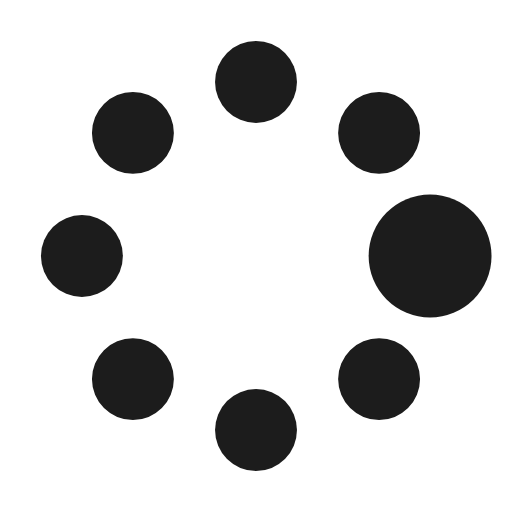
t = 0.00 s
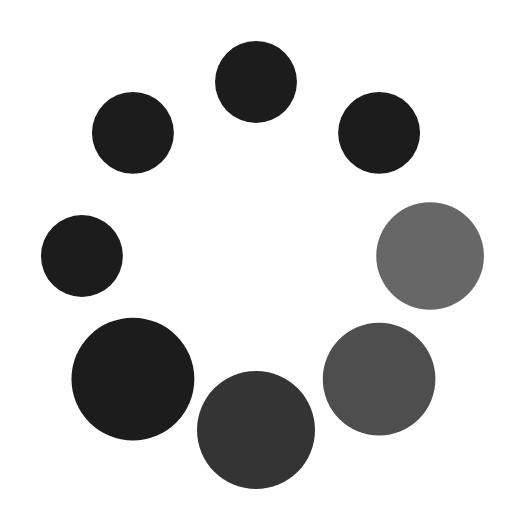
t = 0.37 s
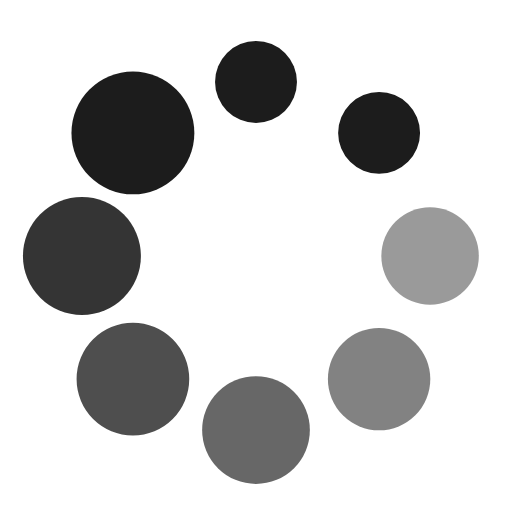
t = 0.62 s
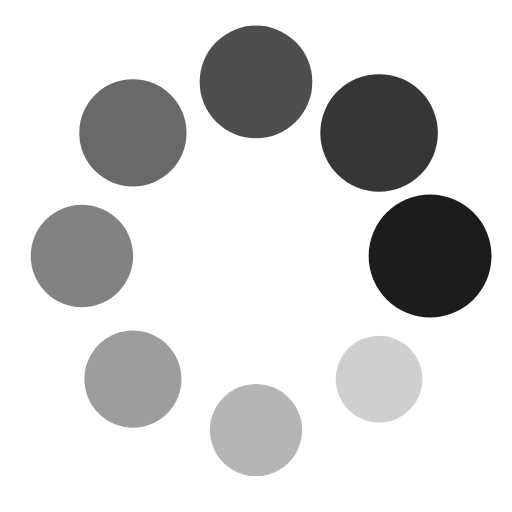
t = 1.00 s
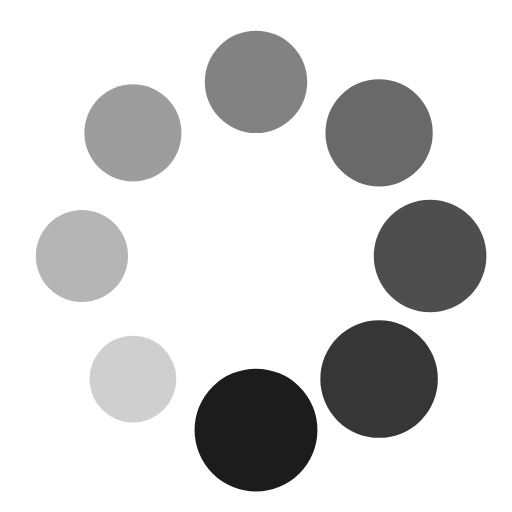
t = 1.25 s
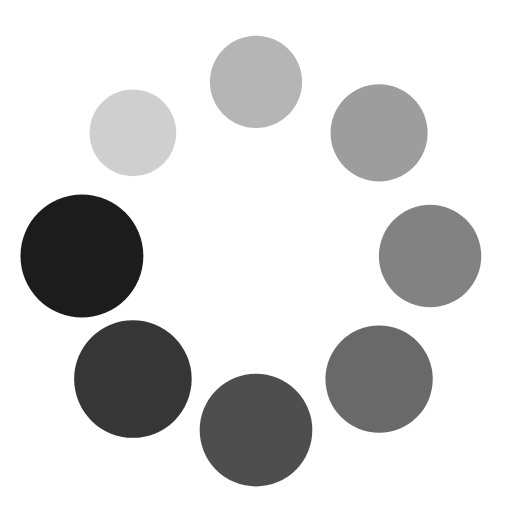
t = 1.50 s

The animated SVG that drew these frames (rendered in a browser with its animation timeline set to each time). Animation: 16 SMIL elements (animate=8,animateTransform=8); one cycle of 1.87 s, repeats indefinitely.

<?xml version="1.0" encoding="utf-8"?><svg width='196px' height='196px' xmlns="http://www.w3.org/2000/svg" viewBox="0 0 100 100" preserveAspectRatio="xMidYMid" class="uil-spin"><rect x="0" y="0" width="100" height="100" fill="none" class="bk"></rect><g transform="translate(50 50)"><g transform="rotate(0) translate(34 0)"><circle cx="0" cy="0" r="8" fill="#1c1c1c"><animate attributeName="opacity" from="1" to="0.1" begin="0s" dur="1s" repeatCount="indefinite"></animate><animateTransform attributeName="transform" type="scale" from="1.5" to="1" begin="0s" dur="1s" repeatCount="indefinite"></animateTransform></circle></g><g transform="rotate(45) translate(34 0)"><circle cx="0" cy="0" r="8" fill="#1c1c1c"><animate attributeName="opacity" from="1" to="0.1" begin="0.12s" dur="1s" repeatCount="indefinite"></animate><animateTransform attributeName="transform" type="scale" from="1.5" to="1" begin="0.12s" dur="1s" repeatCount="indefinite"></animateTransform></circle></g><g transform="rotate(90) translate(34 0)"><circle cx="0" cy="0" r="8" fill="#1c1c1c"><animate attributeName="opacity" from="1" to="0.1" begin="0.25s" dur="1s" repeatCount="indefinite"></animate><animateTransform attributeName="transform" type="scale" from="1.5" to="1" begin="0.25s" dur="1s" repeatCount="indefinite"></animateTransform></circle></g><g transform="rotate(135) translate(34 0)"><circle cx="0" cy="0" r="8" fill="#1c1c1c"><animate attributeName="opacity" from="1" to="0.1" begin="0.37s" dur="1s" repeatCount="indefinite"></animate><animateTransform attributeName="transform" type="scale" from="1.5" to="1" begin="0.37s" dur="1s" repeatCount="indefinite"></animateTransform></circle></g><g transform="rotate(180) translate(34 0)"><circle cx="0" cy="0" r="8" fill="#1c1c1c"><animate attributeName="opacity" from="1" to="0.1" begin="0.5s" dur="1s" repeatCount="indefinite"></animate><animateTransform attributeName="transform" type="scale" from="1.5" to="1" begin="0.5s" dur="1s" repeatCount="indefinite"></animateTransform></circle></g><g transform="rotate(225) translate(34 0)"><circle cx="0" cy="0" r="8" fill="#1c1c1c"><animate attributeName="opacity" from="1" to="0.1" begin="0.62s" dur="1s" repeatCount="indefinite"></animate><animateTransform attributeName="transform" type="scale" from="1.5" to="1" begin="0.62s" dur="1s" repeatCount="indefinite"></animateTransform></circle></g><g transform="rotate(270) translate(34 0)"><circle cx="0" cy="0" r="8" fill="#1c1c1c"><animate attributeName="opacity" from="1" to="0.1" begin="0.75s" dur="1s" repeatCount="indefinite"></animate><animateTransform attributeName="transform" type="scale" from="1.5" to="1" begin="0.75s" dur="1s" repeatCount="indefinite"></animateTransform></circle></g><g transform="rotate(315) translate(34 0)"><circle cx="0" cy="0" r="8" fill="#1c1c1c"><animate attributeName="opacity" from="1" to="0.1" begin="0.87s" dur="1s" repeatCount="indefinite"></animate><animateTransform attributeName="transform" type="scale" from="1.5" to="1" begin="0.87s" dur="1s" repeatCount="indefinite"></animateTransform></circle></g></g></svg>
